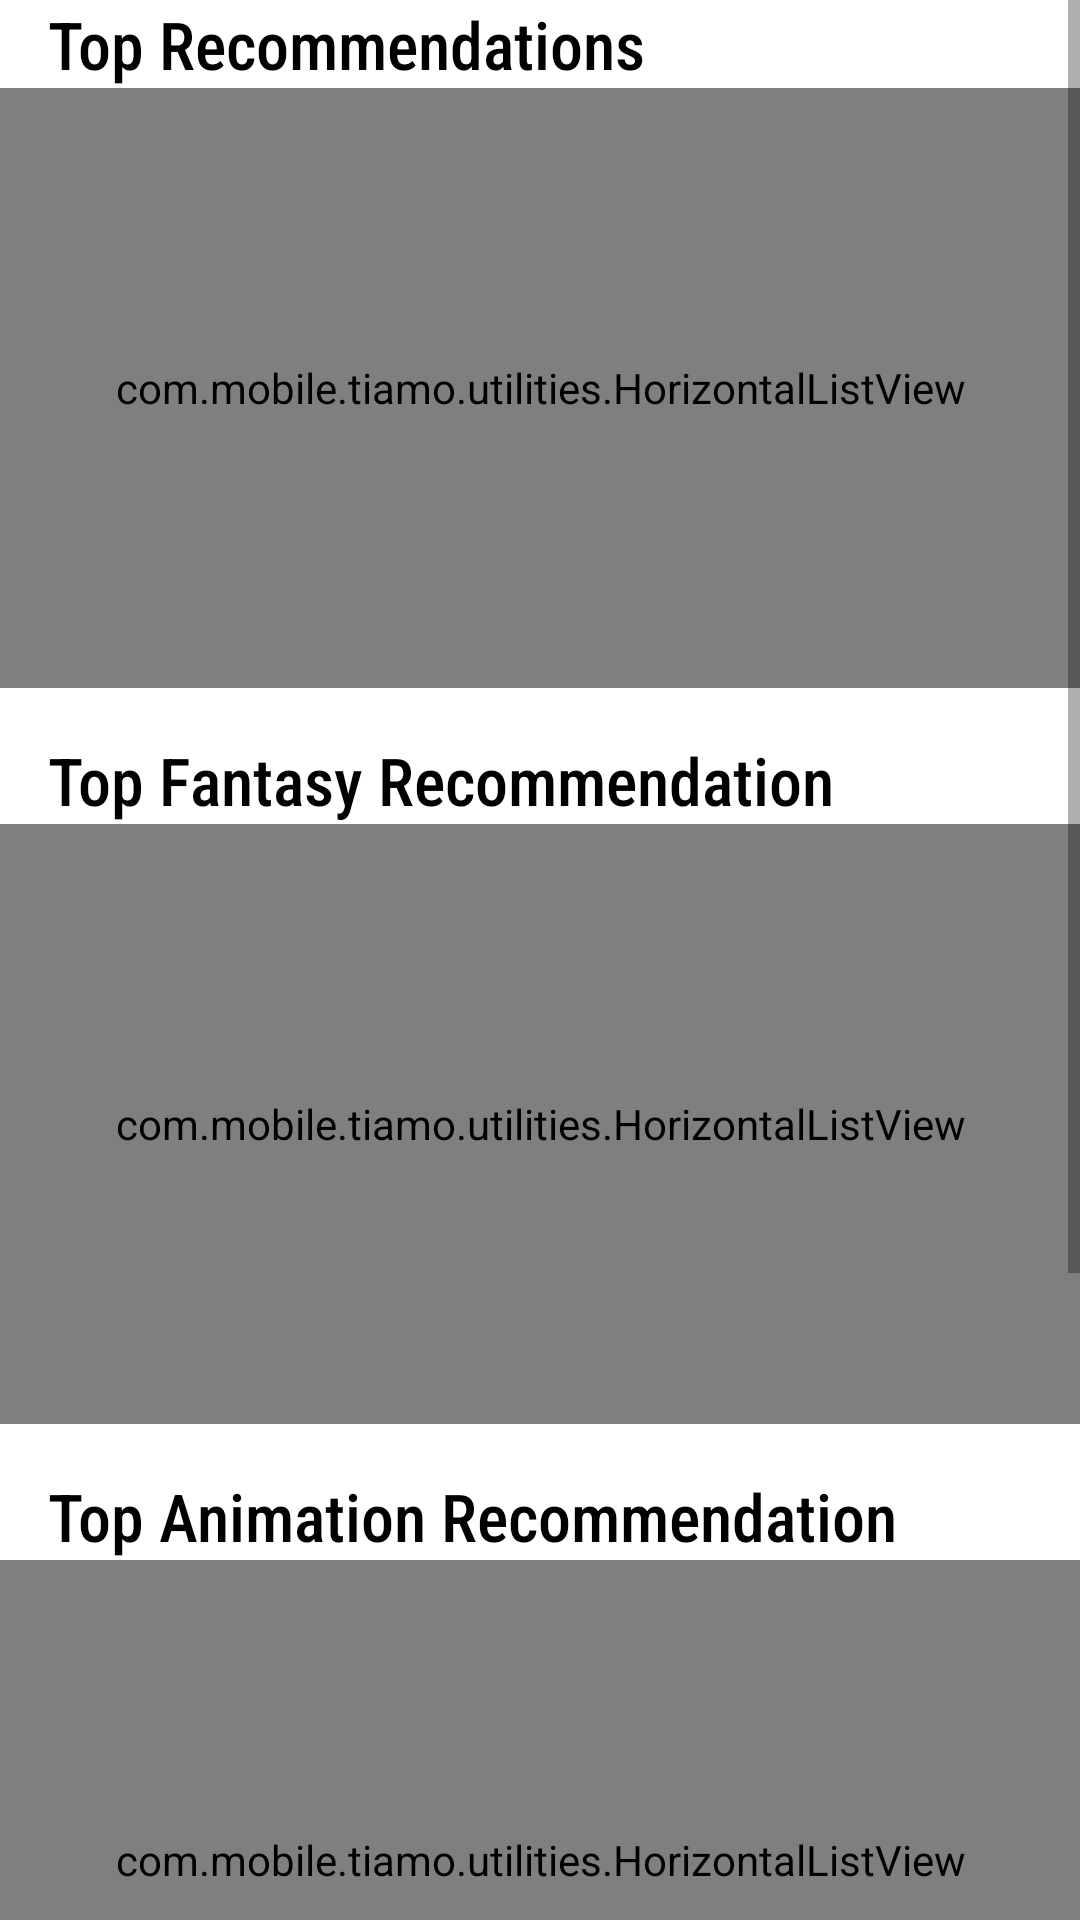

The Android layout XML behind this screen, and the referenced resources:
<!-- AndroidManifest.xml: activity theme AppThemeActionBar -->
<!-- res/layout/activity_movie_recommendation.xml -->
<?xml version="1.0" encoding="utf-8"?>
<LinearLayout xmlns:android="http://schemas.android.com/apk/res/android"
    xmlns:tools="http://schemas.android.com/tools"
    android:layout_width="match_parent"
    android:layout_height="match_parent"
    android:orientation="vertical"
    android:layout_marginTop="16dp"
    tools:context=".activities.MovieRecommendationActivity">

    <ScrollView
        android:layout_width="match_parent"
        android:layout_height="match_parent"
        android:fillViewport="true">
        <LinearLayout
            android:orientation="vertical"
            android:layout_width="match_parent"
            android:layout_height="match_parent">
            <TextView
                android:textSize="22dp"
                android:textColor="#000000"
                android:fontFamily="sans-serif-condensed-medium"
                android:layout_marginLeft="16dp"
                android:text="Top Recommendations"
                android:layout_width="match_parent"
                android:layout_height="wrap_content"/>

            <com.mobile.tiamo.utilities.HorizontalListView
                android:id="@+id/recommendation_movie_top"
                android:layout_width="match_parent"
                android:layout_height="200dp"/>















            <TextView
                android:id="@+id/recommendation_movie_top_one_txt"
                android:layout_marginTop="16dp"
                android:textSize="22dp"
                android:textColor="#000000"
                android:fontFamily="sans-serif-condensed-medium"
                android:layout_marginLeft="16dp"
                android:text="Top Fantasy Recommendation"
                android:layout_width="match_parent"
                android:layout_height="wrap_content"/>

            <com.mobile.tiamo.utilities.HorizontalListView
                android:id="@+id/recommendation_movie_top_one"
                android:layout_width="match_parent"
                android:layout_height="200dp"/>














            <TextView
                android:id="@+id/recommendation_movie_top_two_txt"
                android:layout_marginTop="16dp"
                android:textSize="22dp"
                android:textColor="#000000"
                android:fontFamily="sans-serif-condensed-medium"
                android:layout_marginLeft="16dp"
                android:text="Top Animation Recommendation"
                android:layout_width="match_parent"
                android:layout_height="wrap_content"/>

            <com.mobile.tiamo.utilities.HorizontalListView
                android:id="@+id/recommendation_movie_top_two"
                android:layout_width="match_parent"
                android:layout_height="200dp"/>














            <TextView
                android:id="@+id/recommendation_movie_top_three_txt"
                android:layout_marginTop="16dp"
                android:textSize="22dp"
                android:textColor="#000000"
                android:fontFamily="sans-serif-condensed-medium"
                android:layout_marginLeft="16dp"
                android:text="Top Drama Recommendation"
                android:layout_width="match_parent"
                android:layout_height="wrap_content"/>

            <com.mobile.tiamo.utilities.HorizontalListView
                android:id="@+id/recommendation_movie_top_three"
                android:layout_width="match_parent"
                android:layout_height="200dp"/>















        </LinearLayout>
    </ScrollView>


</LinearLayout>
<!-- resources referenced by this layout -->
<resources>
  <style name="AppThemeActionBar" parent="Theme.MaterialComponents.Light.DarkActionBar">
          <item name="colorPrimary">@color/colorPrimary</item>
          <item name="colorPrimaryDark">@color/colorPrimaryDark</item>
          <item name="colorAccent">@color/colorAccent</item>
      </style>
  <color name="colorPrimary">#00BCD4</color>
  <color name="colorPrimaryDark">#00ACC1</color>
  <color name="colorAccent">#00ACC1</color>
</resources>
